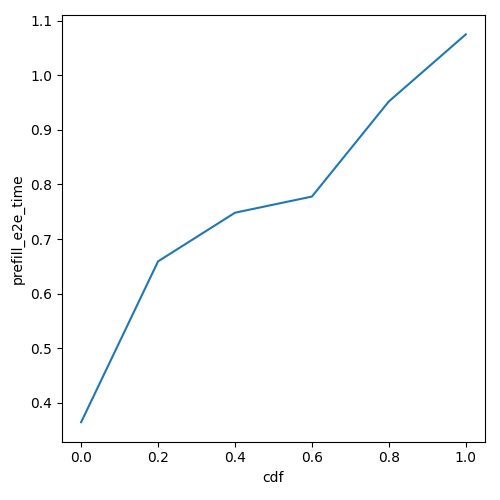

The file beside this chart, header and first rows:
cdf, prefill_e2e_time
0.0, 0.3645
0.01, 0.3792
0.02, 0.3939
0.03, 0.4087
0.04, 0.4234
0.05, 0.4381
0.06, 0.4529
0.07, 0.4676
0.08, 0.4823
0.09, 0.497
0.1, 0.5118
0.11, 0.5265
0.12, 0.5412
0.13, 0.556
0.14, 0.5707
0.15, 0.5854
0.16, 0.6001
0.17, 0.6149
0.18, 0.6296
0.19, 0.6443
0.2, 0.6591
0.21, 0.6635
0.22, 0.668
0.23, 0.6724
0.24, 0.6769
0.25, 0.6813
0.26, 0.6858
0.27, 0.6902
0.28, 0.6947
0.29, 0.6992
0.3, 0.7036
0.31, 0.7081
0.32, 0.7125
0.33, 0.717
0.34, 0.7214
0.35, 0.7259
0.36, 0.7304
0.37, 0.7348
0.38, 0.7393
0.39, 0.7437
0.4, 0.7482
0.41, 0.7497
0.42, 0.7511
0.43, 0.7526
0.44, 0.7541
0.45, 0.7556
0.46, 0.7571
0.47, 0.7585
0.48, 0.76
0.49, 0.7615
0.5, 0.763
0.51, 0.7645
0.52, 0.7659
0.53, 0.7674
0.54, 0.7689
0.55, 0.7704
0.56, 0.7718
0.57, 0.7733
0.58, 0.7748
0.59, 0.7763
... 41 more rows
